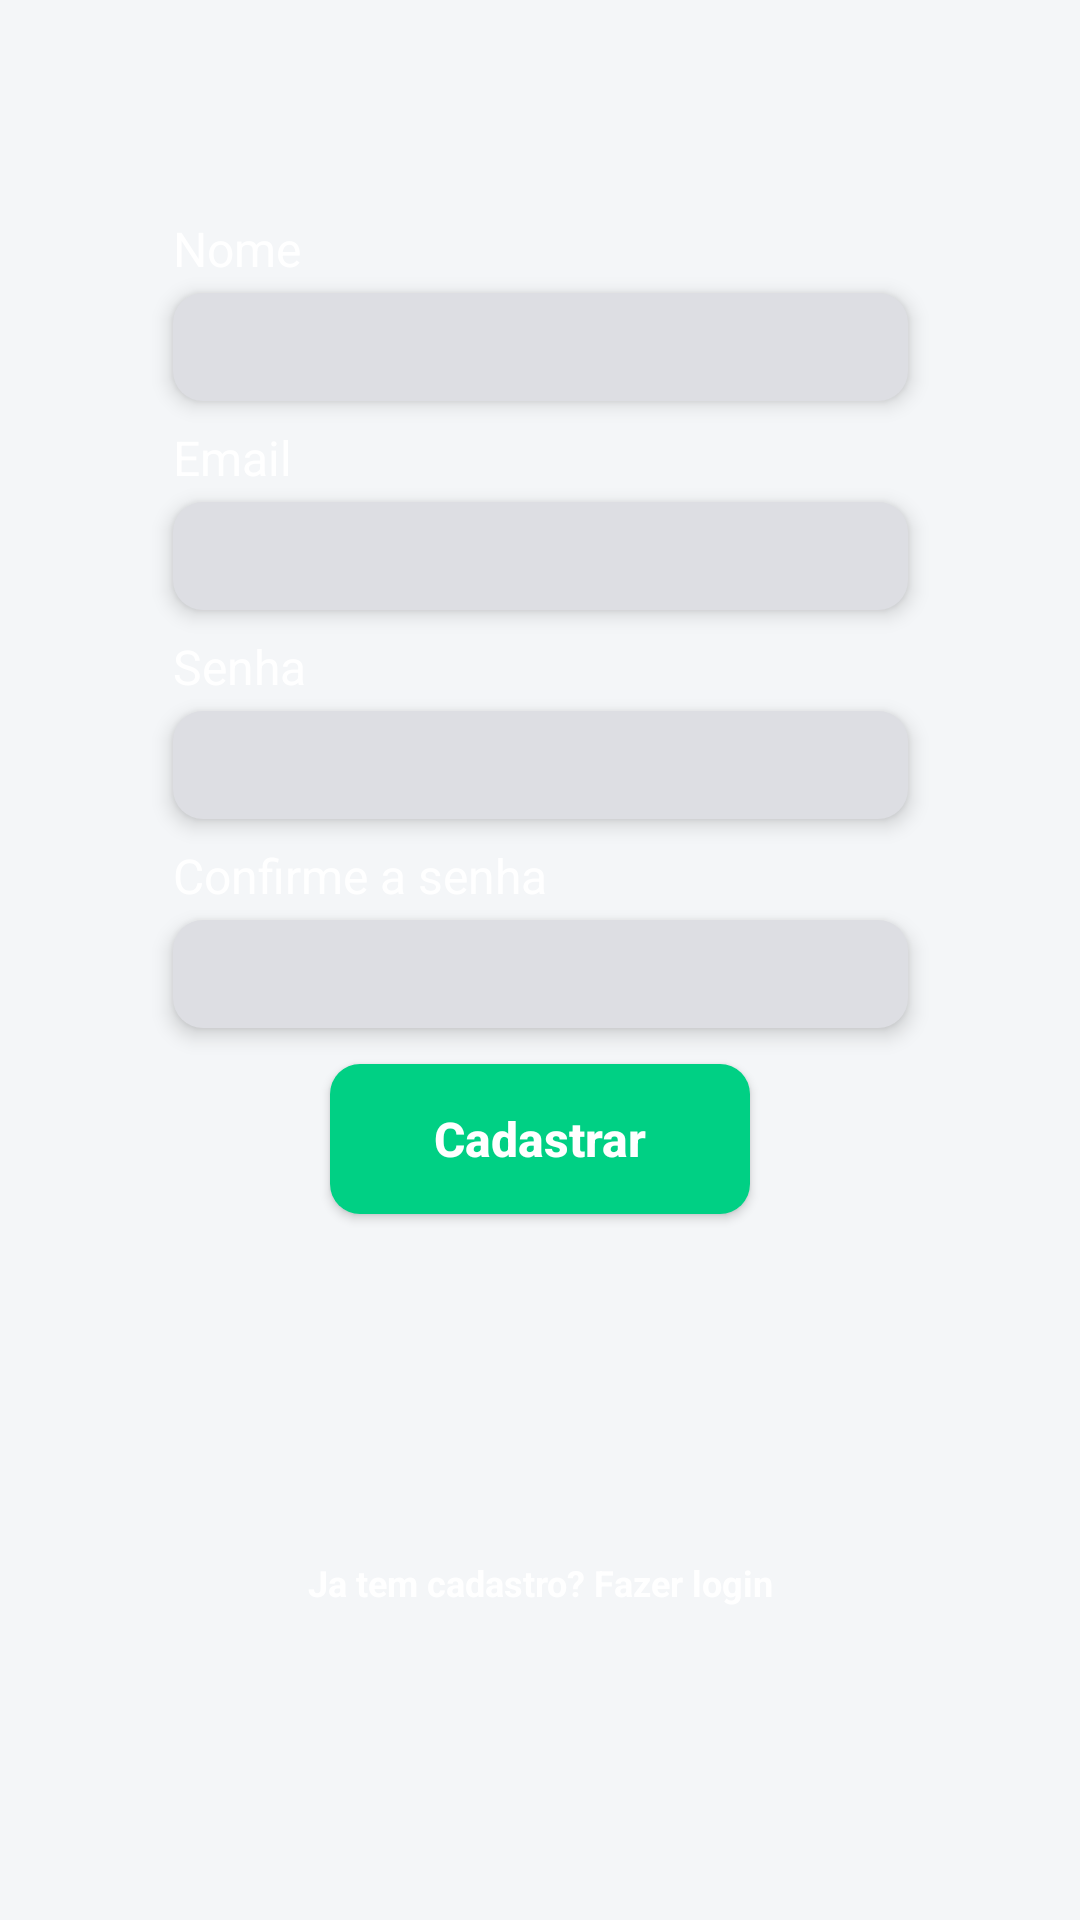

The Android layout XML behind this screen, and the referenced resources:
<!-- AndroidManifest.xml: application theme Theme.MayaRpg -->
<!-- res/layout/activity_register.xml -->
<?xml version="1.0" encoding="utf-8"?>
<ScrollView xmlns:android="http://schemas.android.com/apk/res/android"
    xmlns:app="http://schemas.android.com/apk/res-auto"
    android:layout_width="match_parent"
    android:layout_height="match_parent"
    android:background="@drawable/bg_gradient"
    android:fillViewport="true">

    <androidx.constraintlayout.widget.ConstraintLayout
        android:layout_width="match_parent"
        android:layout_height="wrap_content"
        android:paddingTop="72dp">

        <TextView
            android:id="@+id/tvLabelNome"
            android:layout_width="245dp"
            android:layout_height="wrap_content"
            android:text="@string/label_nome"
            android:textColor="@color/text_on_primary"
            android:textSize="16sp"
            app:layout_constraintEnd_toEndOf="parent"
            app:layout_constraintStart_toStartOf="parent"
            app:layout_constraintTop_toTopOf="parent" />

        <EditText
            android:id="@+id/etNome"
            android:layout_width="245dp"
            android:layout_height="36dp"
            android:layout_marginTop="4dp"
            android:background="@drawable/bg_input"
            android:textColor="@color/black"
            android:elevation="4dp"
            android:inputType="textPersonName"
            android:paddingHorizontal="12dp"
            app:layout_constraintEnd_toEndOf="parent"
            app:layout_constraintStart_toStartOf="parent"
            app:layout_constraintTop_toBottomOf="@id/tvLabelNome" />

        <TextView
            android:id="@+id/tvLabelEmail"
            android:layout_width="245dp"
            android:layout_height="wrap_content"
            android:layout_marginTop="8dp"
            android:text="@string/label_email"
            android:textColor="@color/text_on_primary"
            android:textSize="16sp"
            app:layout_constraintEnd_toEndOf="parent"
            app:layout_constraintStart_toStartOf="parent"
            app:layout_constraintTop_toBottomOf="@id/etNome" />

        <EditText
            android:id="@+id/etEmail"
            android:layout_width="245dp"
            android:layout_height="36dp"
            android:layout_marginTop="4dp"
            android:background="@drawable/bg_input"
            android:textColor="@color/black"
            android:elevation="4dp"
            android:inputType="textEmailAddress"
            android:paddingHorizontal="12dp"
            app:layout_constraintEnd_toEndOf="parent"
            app:layout_constraintStart_toStartOf="parent"
            app:layout_constraintTop_toBottomOf="@id/tvLabelEmail" />

        <TextView
            android:id="@+id/tvLabelSenha"
            android:layout_width="245dp"
            android:layout_height="wrap_content"
            android:layout_marginTop="8dp"
            android:text="@string/label_senha"
            android:textColor="@color/text_on_primary"
            android:textSize="16sp"
            app:layout_constraintEnd_toEndOf="parent"
            app:layout_constraintStart_toStartOf="parent"
            app:layout_constraintTop_toBottomOf="@id/etEmail" />

        <EditText
            android:id="@+id/etSenhaCadastro"
            android:layout_width="245dp"
            android:layout_height="36dp"
            android:layout_marginTop="4dp"
            android:background="@drawable/bg_input"
            android:textColor="@color/black"
            android:elevation="4dp"
            android:inputType="textPassword"
            android:paddingHorizontal="12dp"
            app:layout_constraintEnd_toEndOf="parent"
            app:layout_constraintStart_toStartOf="parent"
            app:layout_constraintTop_toBottomOf="@id/tvLabelSenha" />

        <TextView
            android:id="@+id/tvLabelConfirmarSenha"
            android:layout_width="245dp"
            android:layout_height="wrap_content"
            android:layout_marginTop="8dp"
            android:text="@string/label_confirmar_senha"
            android:textColor="@color/text_on_primary"
            android:textSize="16sp"
            app:layout_constraintEnd_toEndOf="parent"
            app:layout_constraintStart_toStartOf="parent"
            app:layout_constraintTop_toBottomOf="@id/etSenhaCadastro" />

        <EditText
            android:id="@+id/etConfirmarSenha"
            android:layout_width="245dp"
            android:layout_height="36dp"
            android:layout_marginTop="4dp"
            android:background="@drawable/bg_input"
            android:textColor="@color/black"
            android:elevation="4dp"
            android:inputType="textPassword"
            android:paddingHorizontal="12dp"
            app:layout_constraintEnd_toEndOf="parent"
            app:layout_constraintStart_toStartOf="parent"
            app:layout_constraintTop_toBottomOf="@id/tvLabelConfirmarSenha" />

        <Button
            android:id="@+id/btnConcluirCadastro"
            android:layout_width="140dp"
            android:layout_height="50dp"
            android:layout_marginTop="12dp"
            android:background="@drawable/bg_button_green"
            android:backgroundTint="@null"
            android:text="@string/btn_cadastro"
            android:textAllCaps="false"
            android:textColor="@color/text_on_primary"
            android:textSize="16sp"
            android:textStyle="bold"
            app:backgroundTint="@null"
            app:layout_constraintEnd_toEndOf="parent"
            app:layout_constraintStart_toStartOf="parent"
            app:layout_constraintTop_toBottomOf="@id/etConfirmarSenha" />

        <TextView
            android:id="@+id/tvLogin"
            android:layout_width="wrap_content"
            android:layout_height="wrap_content"
            android:layout_marginTop="10dp"
            android:text="@string/ja_tem_cadastro"
            android:textColor="@color/text_on_primary"
            android:textSize="12sp"
            android:textStyle="bold"
            app:layout_constraintBottom_toBottomOf="parent"
            app:layout_constraintEnd_toEndOf="parent"
            app:layout_constraintStart_toStartOf="parent"
            app:layout_constraintTop_toBottomOf="@id/btnConcluirCadastro" />
    </androidx.constraintlayout.widget.ConstraintLayout>
</ScrollView>
<!-- resources referenced by this layout -->
<resources>
  <color name="black">#FF000000</color>
  <color name="text_on_primary">#FFFFFF</color>
  <!-- drawable bg_button_green (drawable) -->
  <?xml version="1.0" encoding="utf-8"?>
  <shape xmlns:android="http://schemas.android.com/apk/res/android">
      <solid android:color="#00D084" />
      <corners android:radius="10dp" />
  </shape>
  <!-- drawable bg_input (drawable) -->
  <?xml version="1.0" encoding="utf-8"?>
  <shape xmlns:android="http://schemas.android.com/apk/res/android">
      <solid android:color="#DDDEE3" />
      <corners android:radius="10dp" />
  </shape>
  <string name="btn_cadastro">Cadastrar</string>
  <string name="ja_tem_cadastro">Ja tem cadastro? Fazer login</string>
  <string name="label_confirmar_senha">Confirme a senha</string>
  <string name="label_email">Email</string>
  <string name="label_nome">Nome</string>
  <string name="label_senha">Senha</string>
  <style name="Theme.MayaRpg" parent="Base.Theme.MayaRpg" />
  <style name="Base.Theme.MayaRpg" parent="Theme.Material3.DayNight.NoActionBar">
          <item name="colorPrimary">@color/brand_primary</item>
          <item name="colorSecondary">@color/button_green</item>
          <item name="colorTertiary">@color/button_green</item>
          <item name="android:colorBackground">@color/surface</item>
      </style>
  <color name="brand_primary">#0693E3</color>
  <color name="button_green">#00D084</color>
  <color name="surface">#F4F6F8</color>
</resources>
